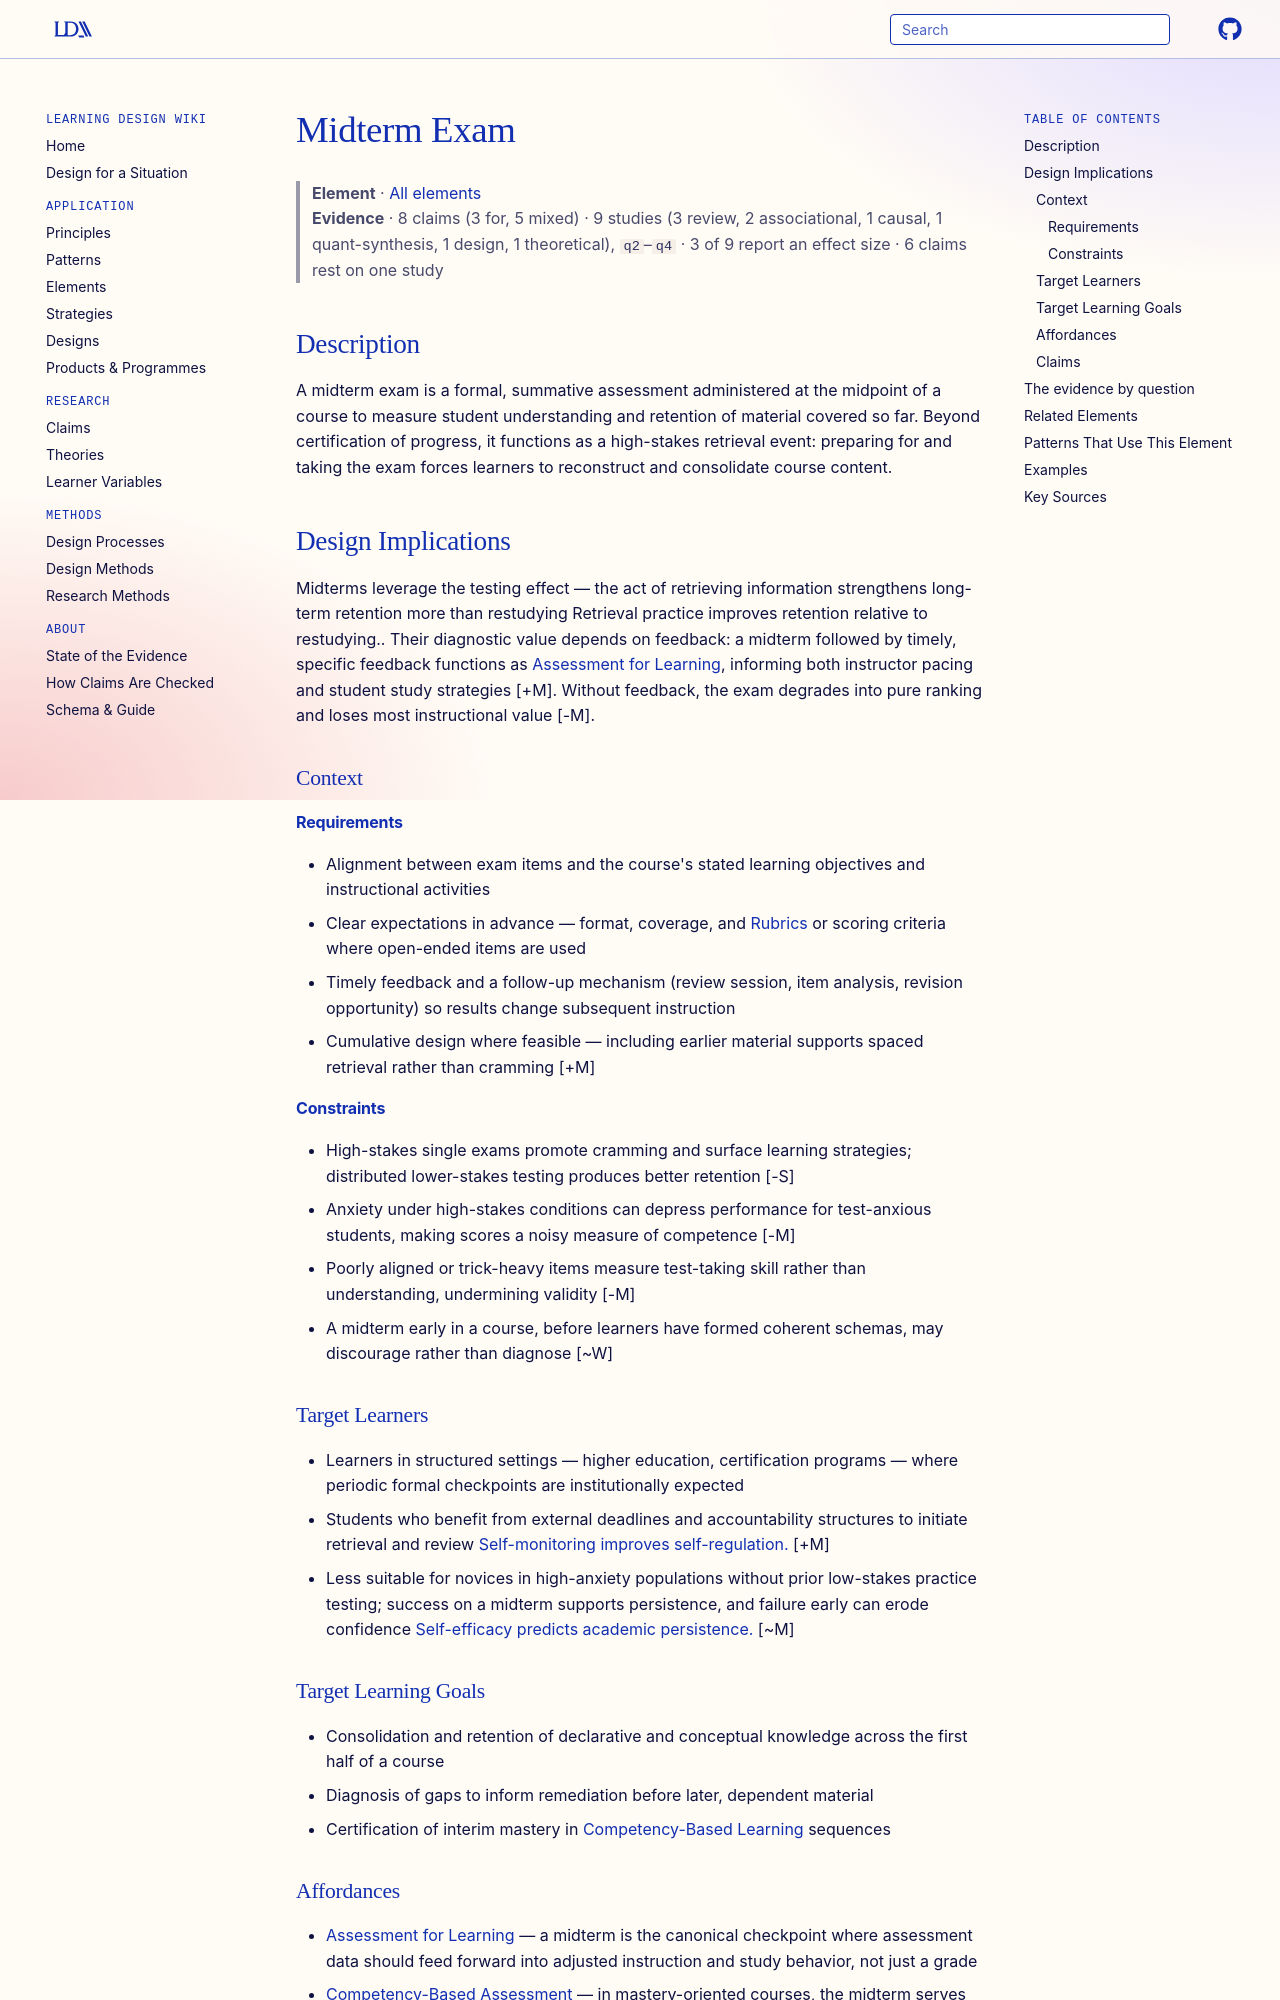

repository: Learning-Design-Alliance/learning-wiki · page: elements/midterm-exam/index.html · generator: mkdocs

---
type: element
id: midterm-exam
title: Midterm Exam
description: A summative assessment administered at the midpoint of a course to evaluate learning progress and retention of material covered to date.
canonical: true
status: review
generated:
  by: "claude/unspecified"
  at: 2026-08-29
---

# Midterm Exam

> **Element** · [All elements](index.md)
> **Evidence** · 8 claims (3 for, 5 mixed) · 9 studies (3 review, 2 associational, 1 causal, 1 quant-synthesis, 1 design, 1 theoretical), `q2`–`q4` · 3 of 9 report an effect size · 6 claims rest on one study

## Description
A midterm exam is a formal, summative assessment administered at the midpoint of a course to measure student understanding and retention of material covered so far. Beyond certification of progress, it functions as a high-stakes retrieval event: preparing for and taking the exam forces learners to reconstruct and consolidate course content.

## Design Implications

Midterms leverage the testing effect — the act of retrieving information strengthens long-term retention more than restudying Retrieval practice improves retention relative to restudying.. Their diagnostic value depends on feedback: a midterm followed by timely, specific feedback functions as [Assessment for Learning](../principles/assessment-for-learning.md), informing both instructor pacing and student study strategies [+M]. Without feedback, the exam degrades into pure ranking and loses most instructional value [-M].

### Context
#### Requirements
- Alignment between exam items and the course's stated learning objectives and instructional activities
- Clear expectations in advance — format, coverage, and [Rubrics](rubrics.md) or scoring criteria where open-ended items are used
- Timely feedback and a follow-up mechanism (review session, item analysis, revision opportunity) so results change subsequent instruction
- Cumulative design where feasible — including earlier material supports spaced retrieval rather than cramming [+M]

#### Constraints
- High-stakes single exams promote cramming and surface learning strategies; distributed lower-stakes testing produces better retention [-S]
- Anxiety under high-stakes conditions can depress performance for test-anxious students, making scores a noisy measure of competence [-M]
- Poorly aligned or trick-heavy items measure test-taking skill rather than understanding, undermining validity [-M]
- A midterm early in a course, before learners have formed coherent schemas, may discourage rather than diagnose [~W]

### Target Learners
- Learners in structured settings — higher education, certification programs — where periodic formal checkpoints are institutionally expected
- Students who benefit from external deadlines and accountability structures to initiate retrieval and review [Self-monitoring improves self-regulation.](../claims/self-monitoring-improves-self-regulation.md) [+M]
- Less suitable for novices in high-anxiety populations without prior low-stakes practice testing; success on a midterm supports persistence, and failure early can erode confidence [Self-efficacy predicts academic persistence.](../claims/self-efficacy-predicts-academic-persistence.md) [~M]

### Target Learning Goals
- Consolidation and retention of declarative and conceptual knowledge across the first half of a course
- Diagnosis of gaps to inform remediation before later, dependent material
- Certification of interim mastery in [Competency-Based Learning](../patterns/competency-based-learning.md) sequences
